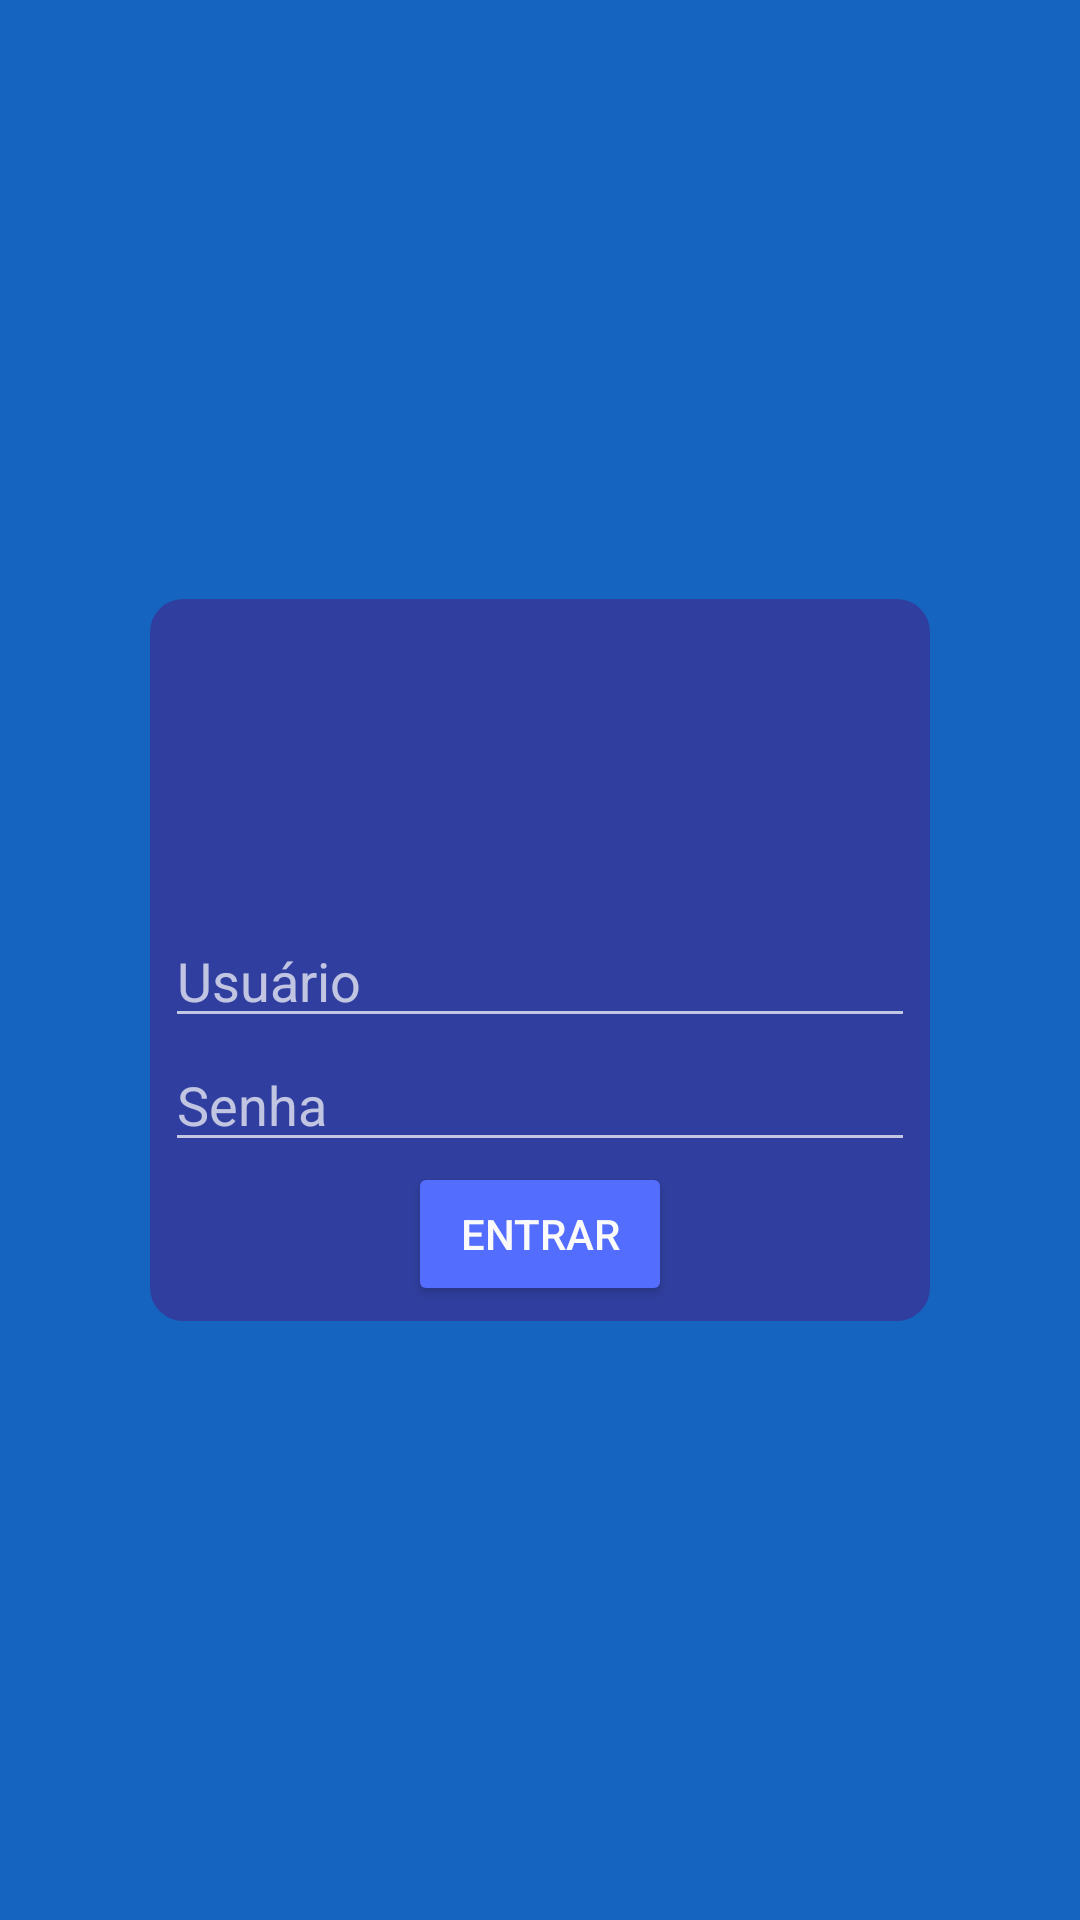

Write the Android layout XML for this screen, with the resource values it uses.
<!-- AndroidManifest.xml: application theme Theme.Apollo -->
<!-- res/layout/activity_login.xml -->
<RelativeLayout
    xmlns:android="http://schemas.android.com/apk/res/android"
    xmlns:tools="http://schemas.android.com/tools"
    android:layout_width="match_parent"
    android:layout_height="match_parent"
    tools:context=".Login">

    <RelativeLayout
        android:orientation="vertical"
        android:layout_width="fill_parent"
        android:layout_height="wrap_content"
        android:layout_centerInParent="true"
        android:background="@drawable/roundlayout"
        android:layout_marginRight="50dp"
        android:layout_marginLeft="50dp"
        android:id="@+id/relativeLayout">

        <ImageView
            android:layout_width="100dp"
            android:layout_height="100dp"
            android:layout_alignParentTop="true"
            android:id="@+id/logo"
            android:contentDescription="@string/logo"
            android:layout_centerHorizontal="true" />

        <EditText
            android:layout_width="match_parent"
            android:layout_height="wrap_content"
            android:layout_below="@id/logo"
            android:inputType="text"
            android:hint="@string/username"
            android:id="@+id/loginUsername" />

        <EditText
            android:layout_width="match_parent"
            android:layout_height="wrap_content"
            android:layout_below="@id/loginUsername"
            android:inputType="textPassword"
            android:hint="@string/password"
            android:ems="10"
            android:id="@+id/loginPassword"/>

        <Button
            android:layout_width="wrap_content"
            android:layout_height="wrap_content"
            android:text="@string/login"
            android:id="@+id/loginButton"
            android:layout_below="@+id/loginPassword"
            android:layout_centerHorizontal="true" />
    </RelativeLayout>

</RelativeLayout>
<!-- resources referenced by this layout -->
<resources>
  <!-- drawable roundlayout (drawable) -->
  <?xml version="1.0" encoding="utf-8"?>
  <shape
      xmlns:android="http://schemas.android.com/apk/res/android"
      android:shape="rectangle"   >
  
      <solid
          android:color="?attr/colorPrimaryDark" >
      </solid>
  
      <padding
          android:left="5dp"
          android:top="5dp"
          android:right="5dp"
          android:bottom="5dp"    >
      </padding>
  
      <corners
          android:radius="11dp"   >
      </corners>
  
  </shape>
  <string name="login">Entrar</string>
  <string name="logo">Logo</string>
  <string name="password">Senha</string>
  <string name="username">Usuário</string>
  <style name="Theme.Apollo" parent="Theme.AppCompat.NoActionBar">
          
          <item name="colorPrimary">@color/material_indigo_500</item>
          <item name="colorPrimaryDark">@color/material_indigo_700</item>
          <item name="colorAccent">@color/material_indigo_A200</item>
          <item name="android:windowBackground">@color/material_blue_800</item>
          <item name="android:textColorPrimary">@color/white</item>
          <item name="colorButtonNormal" tools:targetApi="21">@color/material_indigo_A200</item>
  
          
          <item name="android:colorButtonNormal" tools:targetApi="21">@color/material_indigo_A200</item>
          <item name="android:navigationBarColor" tools:targetApi="21">@color/material_indigo_700</item>
  
          
      </style>
  <color name="material_indigo_500">#3F51B5</color>
  <color name="material_indigo_700">#303F9F</color>
  <color name="material_indigo_A200">#536DFE</color>
  <color name="material_blue_800">#1565C0</color>
  <color name="white">#FAFAFA</color>
</resources>
